Photos from the image-classification dataset "dataset" in the GitHub repository satishgoudabommanagoudar-code/ForestVision. Its 2 classes are: forest, non-forest.

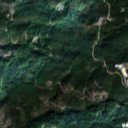
Label: forest

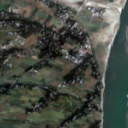
Label: non-forest

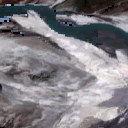
Label: non-forest

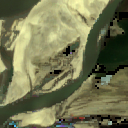
Label: non-forest

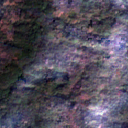
Label: forest

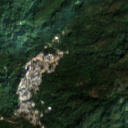
Label: forest
